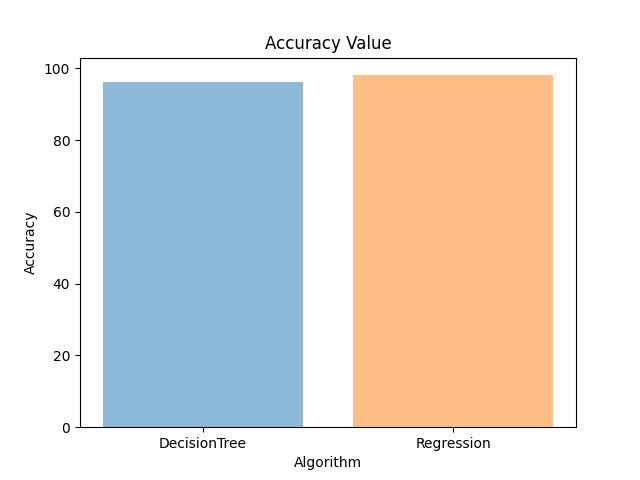

The file beside this chart, header and first rows:
Algorithm, Accuracy
DecisionTree, 96.25
Regression, 98.08
